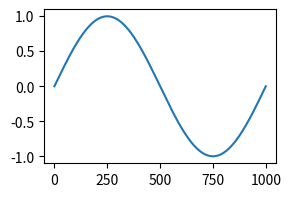
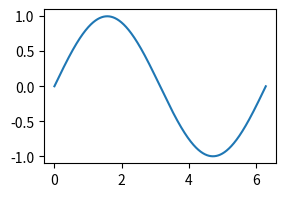
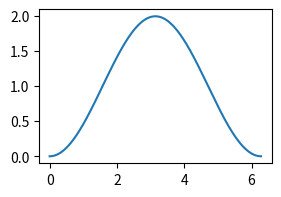
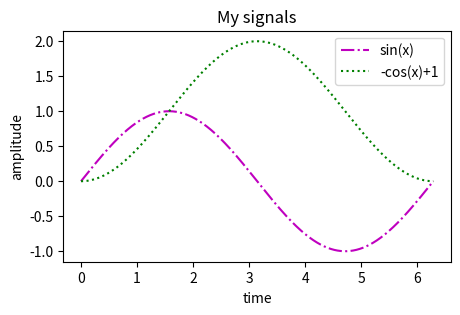

Write the Python code that produced these figures, in order.
import numpy as np
import matplotlib.pyplot as plt


# ## Numpy ndarray
my_arr = np.array([1, 2, 3, 4, 5])
print(my_arr * 2)
print(type(my_arr))

# ## Get array properties
print(my_arr.ndim)
print(my_arr.shape)
print(my_arr.dtype)

# ## More dimentions
my_arr2 = np.array([[1, 2, 3, 4, 5]])
print(my_arr2.shape)

my_arr3 = np.array([[1, 2, 3],
                    [4, 5, 6]])
print(my_arr3.shape)
print(my_arr3)

# ## Vector operations
arr1 = np.array([1, 2, 3])
arr2 = np.array([2, 2, 2])

item_product = np.multiply(arr1, arr2)
# item_product = arr1 * arr2
dot_product = np.dot(arr1, arr2)
# dot_product = arr1 @ arr2
cross_product = np.cross(arr1, arr2)
print("Item product:", item_product)
print("Dot product:", dot_product)
print("Cross product:", cross_product)

# ## Create zeros/ones/random ndarrays
zeros = np.zeros([2, 3])
print(zeros)

ones = np.ones([2, 3, 2])
print(ones)
print(ones.shape)

x = np.random.normal(size=(2, 3))
print(x)
x.round(2)

# ## Matrice operations
mat1 = np.array([[1, 2, 3],
                 [1, 2, 3]])
mat2 = np.array([[2, 2, 2],
                 [2, 2, 2]])

item_product = np.multiply(mat1, mat2)
# item_product = mat1 * mat2
mat_multiplication = np.matmul(mat1, np.transpose(mat2))
# mat_multiplication = mat1 @ np.transpose(mat2)
print("Item product:\n", item_product)
print("Matrix multiplication:\n", mat_multiplication)

# ## Create a sinusoidal signal
x = np.linspace(0, 2*np.pi, 1000)
print(x.shape)

y1 = np.sin(x)
print(y1.shape)

# ## Plot the signal
plt.figure(figsize=(3, 2))
plt.plot(y1)
plt.show()

plt.figure(figsize=(3, 2))
plt.plot(x, y1)
plt.show()

y2 = -np.cos(x) + 1
plt.figure(figsize=(3, 2))
plt.plot(x, y2)
plt.show()

# ## Plot multiple signals
# colors: r, g, b, c, m, y, k
# styles: - | -- | -. | : | 
plt.figure(figsize=(5, 3))
plt.plot(x, y1, 'm-.', label='sin(x)')
plt.plot(x, y2, 'g:', label='-cos(x)+1')
plt.title('My signals')
plt.xlabel('time')
plt.ylabel('amplitude')
plt.legend()
plt.show()

# Save figure
plt.savefig('waves.png', transparent=True, facecolor ="b", edgecolor ='m')
plt.savefig('waves.pdf', facecolor ="b", edgecolor ='m')
